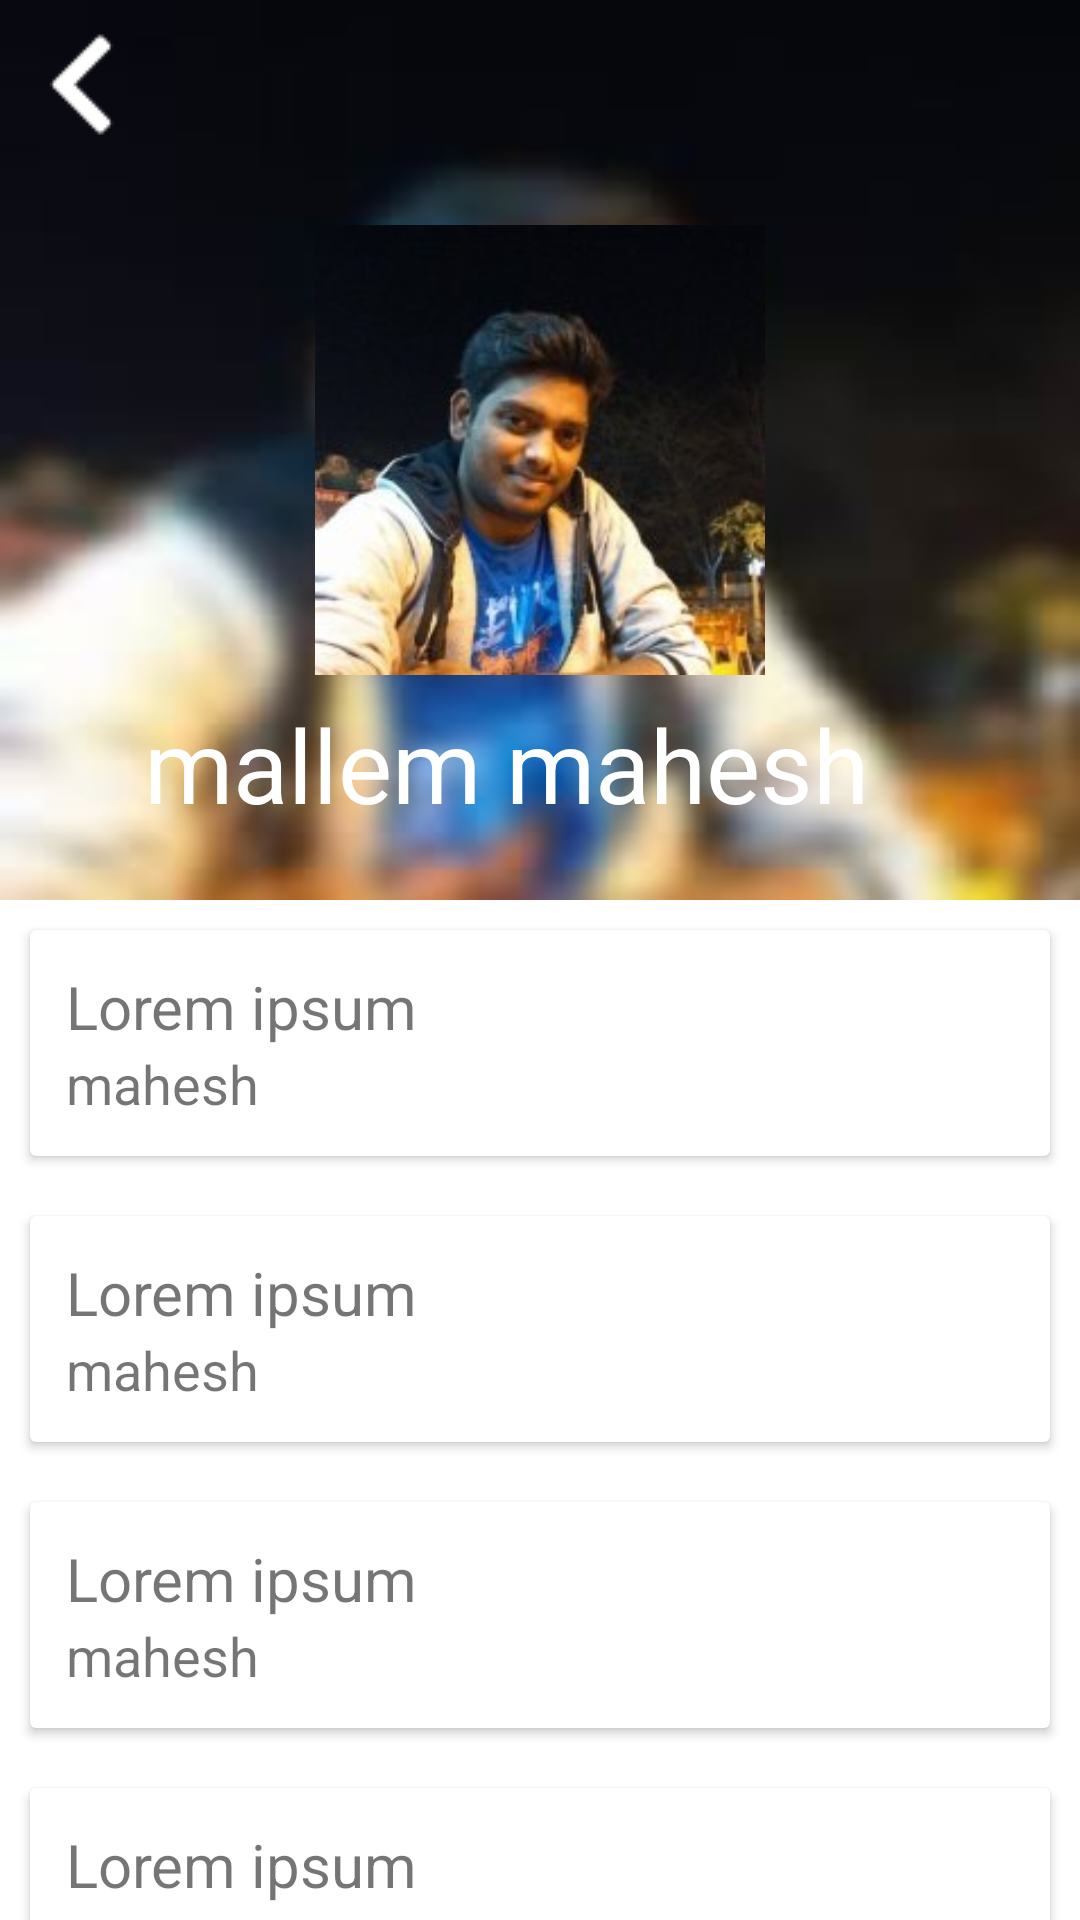

Produce the Android XML layout that renders to this screen, including the resource entries it uses.
<!-- AndroidManifest.xml: application theme AppTheme -->
<!-- res/layout/activity_profile.xml -->
<?xml version="1.0" encoding="utf-8"?>
<android.support.design.widget.CoordinatorLayout xmlns:android="http://schemas.android.com/apk/res/android"
    xmlns:app="http://schemas.android.com/apk/res-auto"
    android:layout_width="match_parent"
    android:layout_height="match_parent"
    android:background="@android:color/background_light"
    android:fitsSystemWindows="true">

    <android.support.design.widget.AppBarLayout
        android:id="@+id/main.appbar"
        android:layout_width="match_parent"
        android:layout_height="300dp"
        android:fitsSystemWindows="true"
        android:theme="@style/ThemeOverlay.AppCompat.Dark.ActionBar">

        <android.support.design.widget.CollapsingToolbarLayout

            android:id="@+id/lyt_collapsing"
            android:layout_width="match_parent"
            android:layout_height="match_parent"
            android:background="@drawable/blur"
            android:fitsSystemWindows="true"
            app:contentScrim="?attr/colorPrimary"
            app:expandedTitleMarginEnd="64dp"
            app:expandedTitleMarginStart="48dp"
            app:layout_scrollFlags="scroll|exitUntilCollapsed">

            <ImageView
                android:id="@+id/img_profile"
                android:layout_width="150dp"
                android:layout_height="150dp"
                android:layout_gravity="center"
                android:fitsSystemWindows="true"
                android:scaleType="centerCrop"
                android:src="@drawable/profileimg"
                app:layout_collapseMode="parallax" />

            <android.support.v7.widget.Toolbar

                android:id="@+id/main.toolbar"
                android:layout_width="match_parent"
                android:layout_height="?attr/actionBarSize"
                app:layout_collapseMode="pin"
                app:navigationIcon="@drawable/back_nav"
                app:popupTheme="@style/ThemeOverlay.AppCompat.Light"
                app:title="mallem mahesh" />
        </android.support.design.widget.CollapsingToolbarLayout>
    </android.support.design.widget.AppBarLayout>

    <android.support.v4.widget.NestedScrollView
        android:layout_width="match_parent"
        android:layout_height="match_parent"
        app:layout_behavior="@string/appbar_scrolling_view_behavior">

        <LinearLayout
            android:layout_width="match_parent"
            android:layout_height="match_parent"
            android:orientation="vertical">

            <include layout="@layout/card_layout" />

            <include layout="@layout/card_layout" />

            <include layout="@layout/card_layout" />

            <include layout="@layout/card_layout" />
        </LinearLayout>

    </android.support.v4.widget.NestedScrollView>


</android.support.design.widget.CoordinatorLayout>
<!-- res/layout/card_layout.xml (included above) -->
<?xml version="1.0" encoding="utf-8"?>
<android.support.v7.widget.CardView
    xmlns:android="http://schemas.android.com/apk/res/android"
    android:layout_width="match_parent"
    android:layout_height="wrap_content"
    android:layout_margin="10dp">
    <LinearLayout
        android:layout_width="match_parent"
        android:layout_height="wrap_content"
        android:orientation="vertical"
        android:padding="12dp">

        <TextView
            android:layout_width="match_parent"
            android:layout_height="wrap_content"
            android:text="Lorem ipsum"
            android:textSize="20sp" />

        <TextView
            android:layout_width="match_parent"
            android:layout_height="wrap_content"
            android:text="mahesh"
            android:textSize="18sp" />

    </LinearLayout>

</android.support.v7.widget.CardView>
<!-- resources referenced by this layout -->
<resources>
  <!-- drawable back_nav: png bitmap (drawable, 433 bytes) -->
  <!-- drawable blur: jpg bitmap (drawable, 3625 bytes) -->
  <!-- drawable profileimg: jpg bitmap (drawable, 10360 bytes) -->
  <style name="AppTheme" parent="Theme.AppCompat.Light.DarkActionBar">
          
          <item name="colorPrimary">@color/colorPrimary</item>
          <item name="colorPrimaryDark">@color/colorPrimaryDark</item>
          <item name="colorAccent">@color/colorAccent</item>
      </style>
  <color name="colorPrimary">#00bcd4</color>
  <color name="colorPrimaryDark">#008ba3</color>
  <color name="colorAccent">#62efff</color>
</resources>
